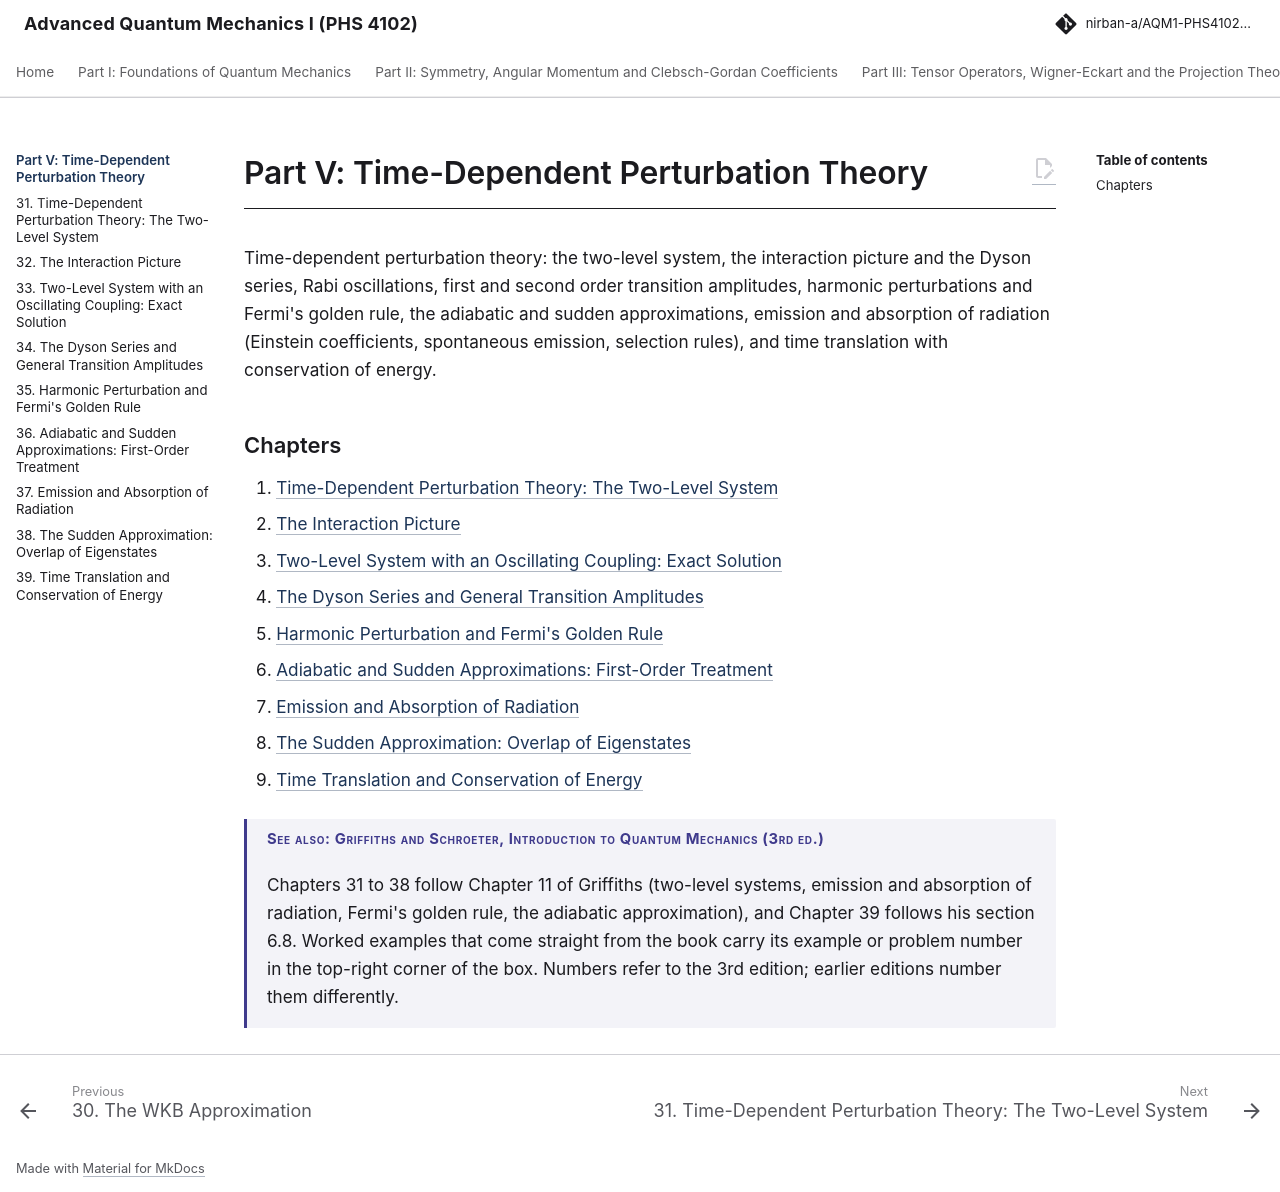

repository: Nirban-A/AQM1-PHS4102-Notes · page: 05-time-dependent-perturbation/index.html · generator: mkdocs

---
title: "Part V: Time-Dependent Perturbation Theory"
---

# Part V: Time-Dependent Perturbation Theory

Time-dependent perturbation theory: the two-level system, the interaction picture and the Dyson series, Rabi oscillations, first and second order transition amplitudes, harmonic perturbations and Fermi's golden rule, the adiabatic and sudden approximations, emission and absorption of radiation (Einstein coefficients, spontaneous emission, selection rules), and time translation with conservation of energy.

## Chapters

31. [Time-Dependent Perturbation Theory: The Two-Level System](31-time-dependent-perturbation-theory-two-level.md)
32. [The Interaction Picture](32-interaction-picture.md)
33. [Two-Level System with an Oscillating Coupling: Exact Solution](33-two-level-system-with-an-oscillating.md)
34. [The Dyson Series and General Transition Amplitudes](34-dyson-series-general-transition-amplitudes.md)
35. [Harmonic Perturbation and Fermi's Golden Rule](35-harmonic-perturbation-fermi-s-golden-rule.md)
36. [Adiabatic and Sudden Approximations: First-Order Treatment](36-adiabatic-sudden-approximations-first-order-treatment.md)
37. [Emission and Absorption of Radiation](37-emission-absorption-radiation.md)
38. [The Sudden Approximation: Overlap of Eigenstates](38-sudden-approximation-overlap-eigenstates.md)
39. [Time Translation and Conservation of Energy](39-time-translation-conservation-energy.md)

!!! book "See also: Griffiths and Schroeter, Introduction to Quantum Mechanics (3rd ed.)"

    Chapters 31 to 38 follow Chapter 11 of Griffiths (two-level systems, emission and absorption of radiation, Fermi's golden rule, the adiabatic approximation), and Chapter 39 follows his section 6.8. Worked examples that come straight from the book carry its example or problem number in the top-right corner of the box. Numbers refer to the 3rd edition; earlier editions number them differently.
